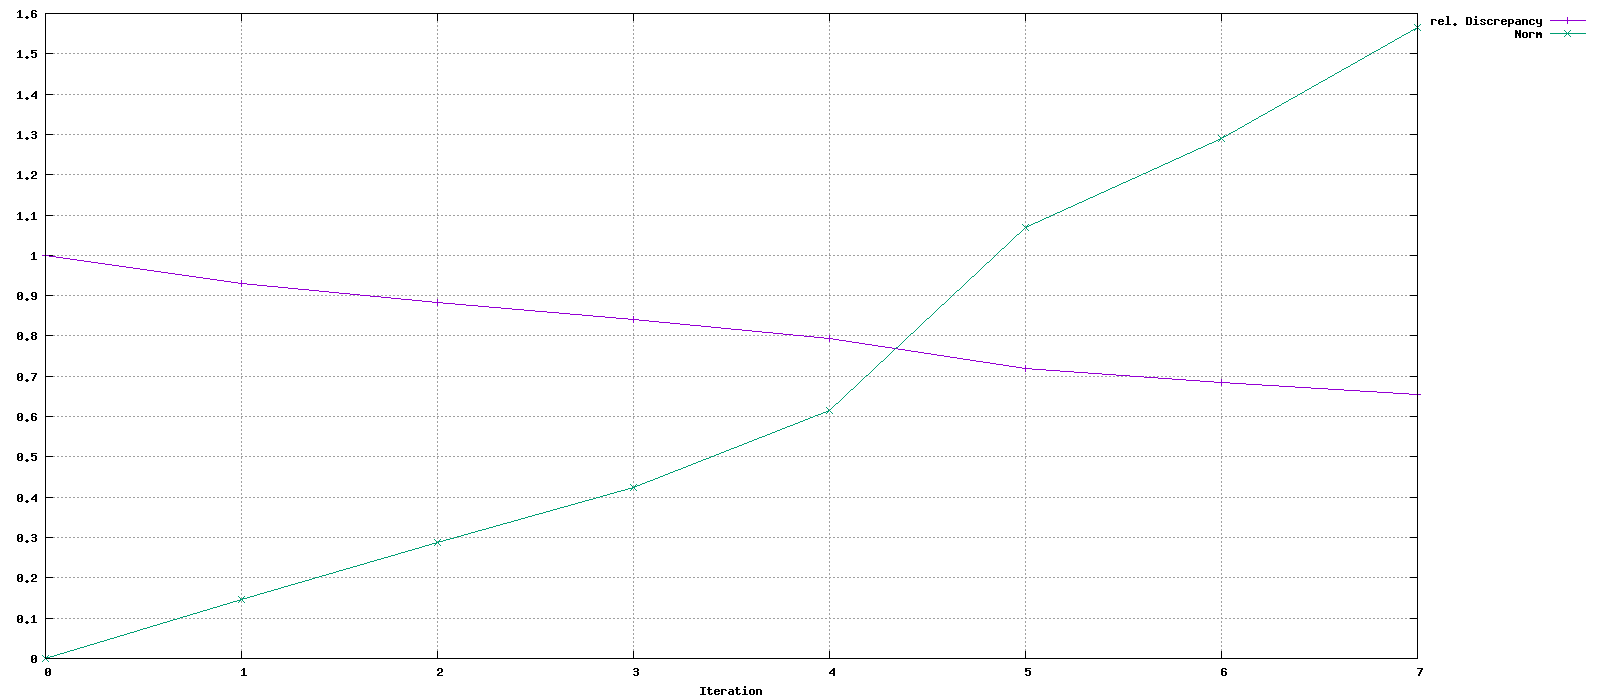

The data file committed next to this chart (first rows):
Iteration, rel. Discrepancy, Norm
0, 1, 0
1, 0.9304, 0.1473
2, 0.8825, 0.2888
3, 0.8401, 0.4231
4, 0.7931, 0.615
5, 0.7196, 1.07
6, 0.684, 1.29
7, 0.6547, 1.566
